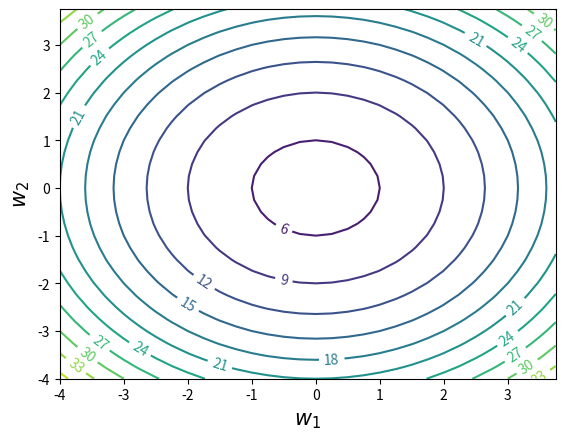

Write the Python code that produced this figure.
import numpy as np
import matplotlib.pyplot as plt


def plot_countour():
    W1 = np.arange(-4, 4, 0.25)
    W2 = np.arange(-4, 4, 0.25)
    W1, W2 = np.meshgrid(W1, W2)
    J = W1 ** 2 + W2 ** 2 + 5
    fig, ax = plt.subplots()
    CS = ax.contour(W1, W2, J, 10)
    ax.clabel(CS, inline=2, fontsize=10)
    # ax.set_title('Simplest default with labels')
    # ax.set_xlim(-5, 5)
    # ax.set_ylim(-5, 5)
    ax.set_xlabel(r'$w_1$', fontsize=15)
    ax.set_ylabel(r'$w_2$', fontsize=15)
    plt.show()


if __name__ == '__main__':
    plot_countour()
